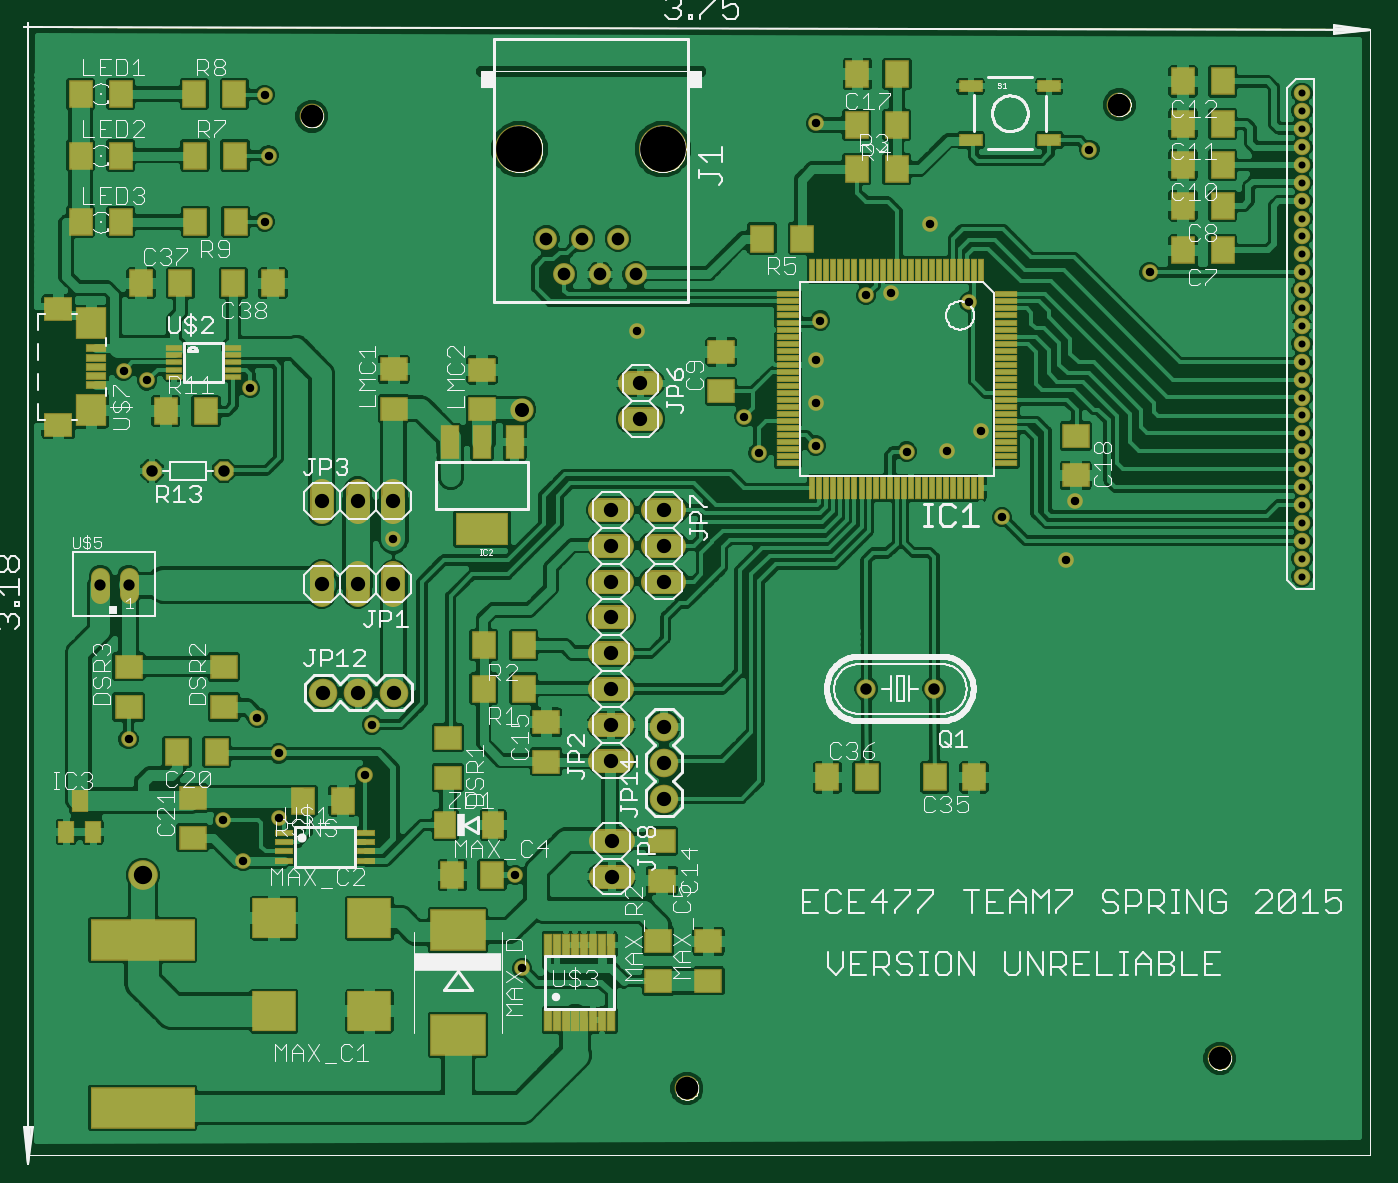
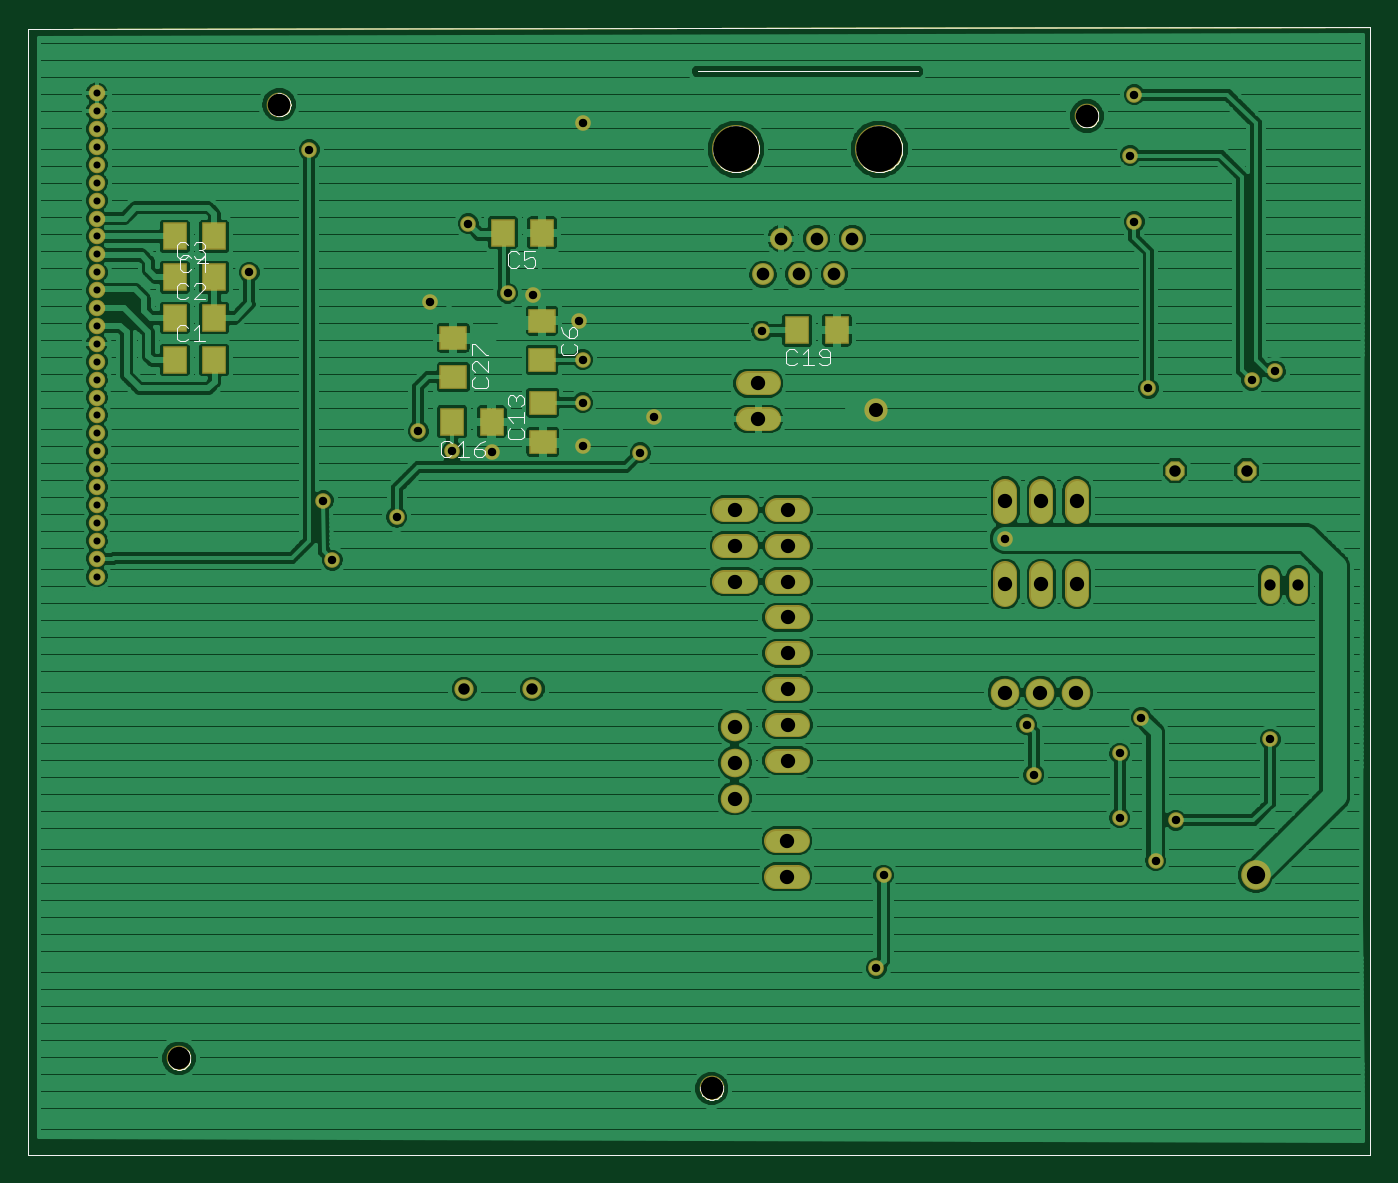
Circuit board: 8 layer files. Board 95.2 x 80.0 mm.
- bottom_copper: rev2.gbl (112309 bytes)
- bottom_silk: rev2.gbo (11599 bytes)
- bottom_mask: rev2.gbs (10951 bytes)
- outline: rev2.gko (7682 bytes)
- top_copper: rev2.gtl (178076 bytes)
- top_silk: rev2.gto (60329 bytes)
- top_mask: rev2.gts (15615 bytes)
- drill: rev2.xln (1595 bytes)

=== bottom_copper: rev2.gbl (112309 bytes, source omitted) ===
=== bottom_silk: rev2.gbo (11599 bytes, source omitted) ===
=== bottom_mask: rev2.gbs (10951 bytes, source omitted) ===
=== outline: rev2.gko (7682 bytes, source omitted) ===
=== top_copper: rev2.gtl (178076 bytes, source omitted) ===
=== top_silk: rev2.gto (60329 bytes, source omitted) ===
=== top_mask: rev2.gts (15615 bytes, source omitted) ===
=== drill: rev2.xln ===
%
M48
M72
T01C0.0197
T02C0.0236
T03C0.0315
T04C0.0320
T05C0.0354
T06C0.0394
T07C0.0400
T08C0.0512
T09C0.0630
T10C0.1280
%
T01
X36840Y18240
X36840Y18740
X36840Y19240
X36840Y19740
X36840Y20240
X36840Y20740
X36840Y21240
X36840Y21740
X36840Y22240
X36840Y22740
X36840Y23240
X36840Y23740
X36840Y24240
X36840Y24740
X36840Y25240
X36840Y25740
X36840Y26240
X36840Y26740
X36840Y27240
X36840Y27740
X36840Y28240
X36840Y28740
X36840Y29240
X36840Y29740
X36840Y30240
X36840Y30740
X36840Y31240
X36840Y31740
T02
X30900Y30160
X32580Y26740
X27860Y22300
X26910Y21740
X25800Y21730
X23260Y21900
X23260Y23100
X23260Y24300
X23380Y25390
X24660Y26100
X25360Y26150
X27540Y25900
X26460Y28100
X23260Y30900
X18260Y25100
X21260Y22700
X21660Y21700
X28460Y19900
X30260Y18700
X30510Y20360
X14860Y9900
X15060Y7300
X10660Y12700
X10860Y14100
X8260Y13300
X7660Y14300
X8260Y11500
X6700Y11430
X7260Y10300
X4060Y13700
X11460Y19300
X7460Y23500
X4580Y23720
X3920Y23980
X7860Y28150
X7970Y30000
X7860Y31700
T03
X4063Y17999
X3275Y17999
T04
X4720Y21200
X6720Y21200
X24670Y15100
X26570Y15100
T05
X18230Y26680
X17230Y26680
X16230Y26680
X16730Y27680
X17730Y27680
X15730Y27680
T06
X15060Y22900
T07
X17540Y20100
X17540Y19100
X17540Y18100
X17540Y17100
X17540Y16100
X17540Y15100
X17540Y14100
X17540Y13100
X19020Y13040
X19020Y12040
X17560Y10860
X17560Y9860
X19020Y14040
X19010Y18100
X19010Y19100
X19010Y20100
X18360Y22640
X18360Y23640
X11460Y20340
X10460Y20340
X9460Y20340
X9460Y18030
X10460Y18030
X11460Y18030
X11480Y15000
X10480Y15000
X9480Y15000
T08
X4460Y9900
T09
X19660Y3940
X34540Y4780
X9180Y31100
X31740Y31420
T10
X18980Y30180
X14980Y30180
M30
